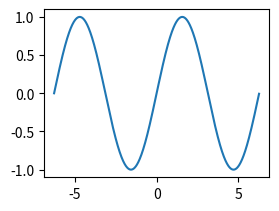

The script that saved this image: (Note: this script raises an exception after producing the figure.)
import matplotlib.pyplot as plt
import numpy as np

x = np.arange(-2 * np.pi, 2 * np.pi, 0.01)
y = np.sin(x)

plt.subplot(221)
plt.plot(x, y)
plt.savefig("data/demo.svg")

plt.subplot(222)
x = np.arange(10)
y = np.random.rand(10)
plt.bar(x, y)
plt.show()

import matplotlib.pyplot as plt
import numpy as np

plt.style.use('_mpl-gallery')

# make the data
np.random.seed(3)
x = 4 + np.random.normal(0, 2, 24)
y = 4 + np.random.normal(0, 2, len(x))
# size and color:
sizes = np.random.uniform(15, 80, len(x))
colors = np.random.uniform(15, 80, len(x))

# plot
fig, ax = plt.subplots()

ax.scatter(x, y, s=sizes, c=colors, vmin=0, vmax=100)

ax.set(xlim=(0, 8), xticks=np.arange(1, 8),
       ylim=(0, 8), yticks=np.arange(1, 8))

plt.show()
